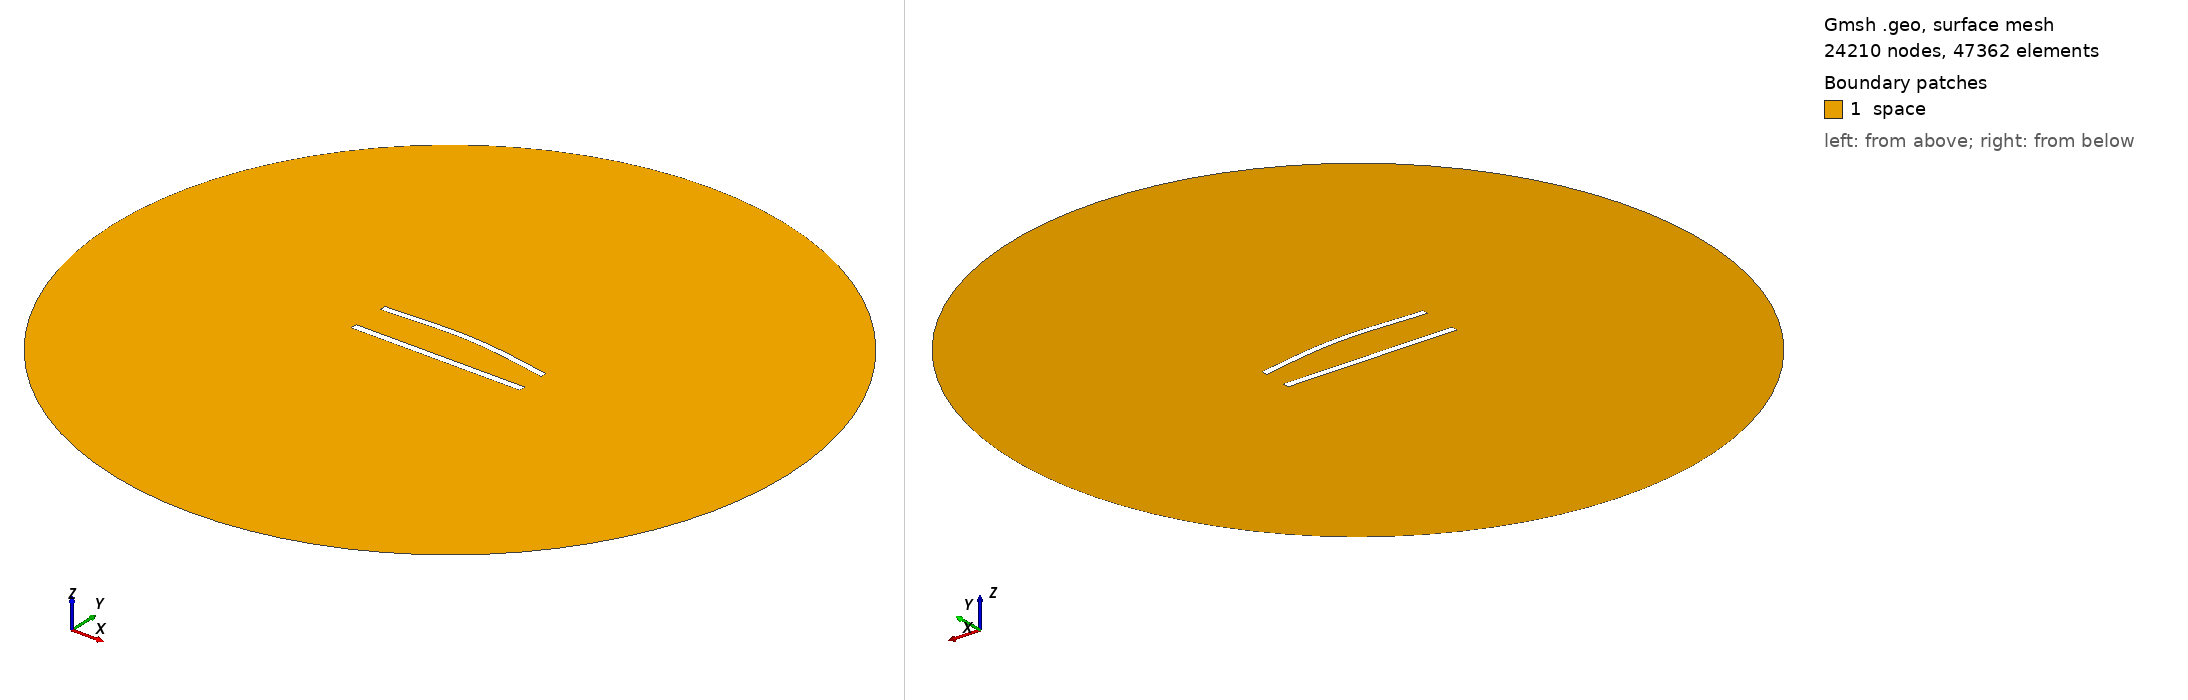

Gmsh geometry script, surface-meshed: 24210 nodes, 47362 surface elements. Boundary patches (legend numbers): 1 space. Left view from above one corner, right view from below the opposite corner. Legend entries are the model's physical surfaces. The drawing asked Gmsh for element sizes between 1% and 20% of the model's largest extent; the script's own settings can give other sizes.

=== 509.geo (drawn) ===
//---------------------------------------
// Geometry kernel
//---------------------------------------

SetFactory("OpenCASCADE");



//---------------------------------------
// Parameters of the geometry
//---------------------------------------

// Overetch of the upper plate
overetch = 0.125;

// Distance between the plates
distance = 22.5;

// Discretization over the x axis (for the deformation)
nx = 50; 

// Length of the plate
L = 100 - overetch; 

// Number of modes
n = 4; 

// 1st mode coefficient
coeff(1) = -1.5;
beta(1) = 0.596864 * 3.1415926535 / L;

// 2nd mode coefficient
coeff(2) = 1.5;
beta(2) = 1.49418 * 3.1415926535 / L;

// 3rd mode coefficient
coeff(3) = 0.0;
beta(3) = 2.50025 * 3.1415926535 / L;

// 4th mode coefficient
coeff(4) = 0.0;
beta(4) = 3.49999 * 3.1415926535 / L;



//---------------------------------------
// Upper plate (deformed rectangle)
//---------------------------------------

// Coordiantes of the upper plate
xmin = -50;
xmax = 50 - overetch;

// Height of the upper plate
yheight = 4 - 2 * overetch;

// Indexes of the points
UpperID[] = {};
LowerID[] = {};
LeftID[] = {};
RightID[] = {};

// Point index
p = 1;

// Horizontal edges
For i In {1:nx}
    x = xmin + (i-1)*(xmax - xmin)/(nx-1);

    y_bottom = distance / 2 + overetch;
    For j In {1:n}
        C = (Cosh(beta(j)*L) + Cos(beta(j)*L)) / (Sinh(beta(j)*L) + Sin(beta(j)*L));
        y_bottom  = y_bottom + coeff(j) * (Cosh(beta(j)*(x+50)) - Cos(beta(j)*(x+50)) - C * (Sinh(beta(j)*(x+50)) - Sin(beta(j)*(x+50))));
    EndFor

    y_top = y_bottom + yheight;

    Point(p) = {x, y_top, 0, 1.0};
    UpperID[i] = p;
    p = p + 1;

    Point(p) = {x, y_bottom, 0, 1.0};
    LowerID[i] = p;
    p = p + 1;
EndFor

// Create point lists
UpperPts[] = {}; LowerPts[] = {};
For i In {1:nx}
  UpperPts[] += {UpperID[i]};
  LowerPts[] += {LowerID[i]};
EndFor

// Build splines
Spline(1) = {UpperPts[]};
Spline(2) = {LowerPts[]};
Line(3) = {LowerPts[nx-1], UpperPts[nx-1]};
Line(4) = {LowerPts[0], UpperPts[0]};

// Build the plane surface
Curve Loop(1) = {2, 3, -1, -4};
Plane Surface(1) = {1};



//---------------------------------------
// Lower plate (rectangle)
//---------------------------------------

// Vertices
Point(1001) = {-50, -distance/2, 0, 1.0};
Point(1002) = { 50, -distance/2, 0, 1.0};
Point(1003) = { 50,  -distance/2 + 4, 0, 1.0};
Point(1004) = {-50,  -distance/2 + 4, 0, 1.0};

// Edges
Line(5) = {1001, 1002};
Line(6) = {1002, 1003};
Line(7) = {1003, 1004};
Line(8) = {1004, 1001};

// Plane surface
Line Loop(2) = {5, 6, 7, 8};
Plane Surface(2) = {2}; 



//---------------------------------------
// Outer (fictious) boundary
//---------------------------------------

// Points
Point(1005) = {0, 0, 0};       // Center
Point(1006) = {200, 0, 0};     // Start point
Point(1007) = {0, 200, 0};     // 90 degrees
Point(1008) = {-200, 0, 0};    // 180 degrees
Point(1009) = {0, -200, 0};    // 270 degrees

// Circle arcs (each needs start, center, end)
Circle(9) = {1006, 1005, 1007};
Circle(10) = {1007, 1005, 1008};
Circle(11) = {1008, 1005, 1009};
Circle(12) = {1009, 1005, 1006};

// Plane surface for the entire domain
Curve Loop(3) = {9, 10, 11, 12};
Surface(3) = {3};

// Subtract the plates from the whole domain to obtain the actual domain where we want to solve the equations
BooleanDifference{ Surface{3}; Delete; }{ Surface{1}; Surface{2}; Delete; }




//---------------------------------------
// Transfinite Lines/Curves
//---------------------------------------

// Set the number of points on the boundaries
r = 6;
d = 0.15;

// Plates
Transfinite Curve {1} = 50*r/4 Using Progression 1;
Transfinite Line {2} = 50*r Using Progression 1;
Transfinite Curve {3, 4} = 2*r Using Progression 1+d;
Transfinite Line {5} = 50*r/4 Using Progression 1;
Transfinite Line {7} = 50*r Using Progression 1;
Transfinite Line {6} = 2*r Using Progression 1-d;
Transfinite Line {8} = 2*r Using Progression 1+d;

// Outer boundary
Transfinite Line {9, 10, 11, 12} = 20 Using Progression 1;



//---------------------------------------
// Physical groups
//---------------------------------------                

// Physical curves (boundaries)
Physical Line("force_segment", 10) = {2};
Physical Line("upper_plate", 11) = {1, 3, 4};
Physical Line("lower_plate", 12) = {5, 6, 7, 8};
Physical Line("boundary", 20) = {9, 10, 11, 12};

// Physical Surfaces
Physical Surface("space", 30) = {3};



//---------------------------------------
// 6. Generate the Mesh
//---------------------------------------

// 2D mesh generation
Mesh 2;
